Photos from the image-classification dataset "processedData" in the GitHub repository Rymaa-del/Zoidberg. Its 2 classes are: normal, pneumonia.

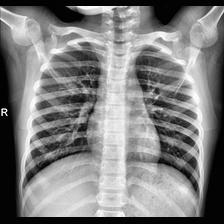
Label: normal

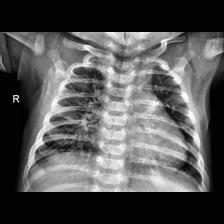
Label: pneumonia

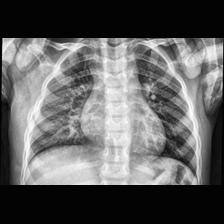
Label: pneumonia

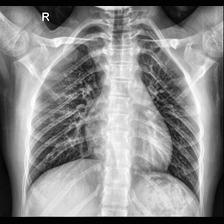
Label: normal

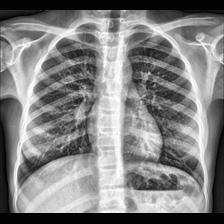
Label: normal

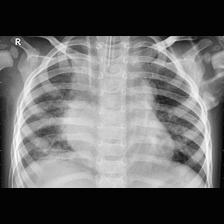
Label: pneumonia
